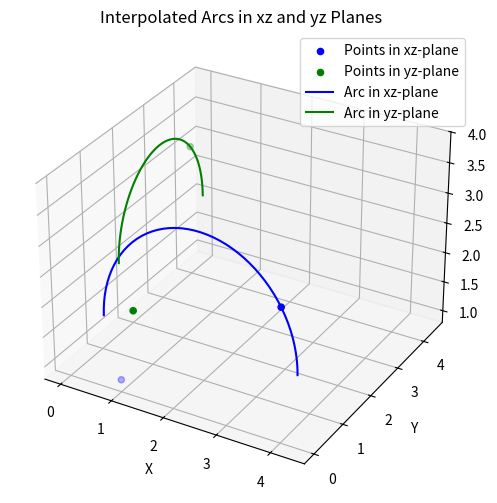

Recreate this plot in Python.
import numpy as np
import matplotlib.pyplot as plt

def interpolate_arc_xz_plane(P0, P1, num_points):
    # Calculate midpoint in xz-plane
    Pmid1 = np.array([(P0[0] + P1[0]) / 2, 0, (P0[2] + P1[2]) / 2])
    
    # Normal vector for xz-plane
    N1 = np.array([0, 1, 0])
    
    # Choose orthogonal vectors U1 and V1
    U1 = np.array([1, 0, 0])  # Example, can be adjusted
    V1 = np.array([0, 0, 1])  # Example, can be adjusted
    
    # Calculate radius R1
    R1 = 0.5 * np.linalg.norm(P1 - P0) / np.sin(np.pi / 2)
    
    # Parametrize the arc in xz-plane
    theta = np.linspace(0, np.pi, num_points)
    arc_points_xz = []
    for t in theta:
        arc_point_xz = Pmid1 + R1 * (np.cos(t) * U1 + np.sin(t) * V1)
        arc_points_xz.append(arc_point_xz)
    
    return arc_points_xz

def interpolate_arc_yz_plane(P2, P3, num_points):
    # Calculate midpoint in yz-plane
    Pmid2 = np.array([0, (P2[1] + P3[1]) / 2, (P2[2] + P3[2]) / 2])
    
    # Normal vector for yz-plane
    N2 = np.array([1, 0, 0])
    
    # Choose orthogonal vectors U2 and V2
    U2 = np.array([0, 1, 0])  # Example, can be adjusted
    V2 = np.array([0, 0, 1])  # Example, can be adjusted
    
    # Calculate radius R2
    R2 = 0.5 * np.linalg.norm(P3 - P2) / np.sin(np.pi / 2)
    
    # Parametrize the arc in yz-plane
    phi = np.linspace(0, np.pi, num_points)
    arc_points_yz = []
    for p in phi:
        arc_point_yz = Pmid2 + R2 * (np.cos(p) * U2 + np.sin(p) * V2)
        arc_points_yz.append(arc_point_yz)
    
    return arc_points_yz

# Example points
P0 = np.array([1, 0, 1])
P1 = np.array([4, 0, 3])
P2 = np.array([0, 2, 1])
P3 = np.array([0, 4, 3])

num_points = 50
arc_points_xz = interpolate_arc_xz_plane(P0, P1, num_points)
arc_points_yz = interpolate_arc_yz_plane(P2, P3, num_points)

# Plotting
fig = plt.figure(figsize=(10, 6))
ax = fig.add_subplot(111, projection='3d')

# Plotting points
ax.scatter(*zip(P0, P1), color='blue', label='Points in xz-plane')
ax.scatter(*zip(P2, P3), color='green', label='Points in yz-plane')

# Plotting arcs
arc_points_xz = np.array(arc_points_xz)
arc_points_yz = np.array(arc_points_yz)

ax.plot(arc_points_xz[:,0], arc_points_xz[:,1], arc_points_xz[:,2], color='blue', label='Arc in xz-plane')
ax.plot(arc_points_yz[:,0], arc_points_yz[:,1], arc_points_yz[:,2], color='green', label='Arc in yz-plane')

# Customize plot
ax.set_xlabel('X')
ax.set_ylabel('Y')
ax.set_zlabel('Z')
ax.set_title('Interpolated Arcs in xz and yz Planes')
ax.legend()

plt.show()
